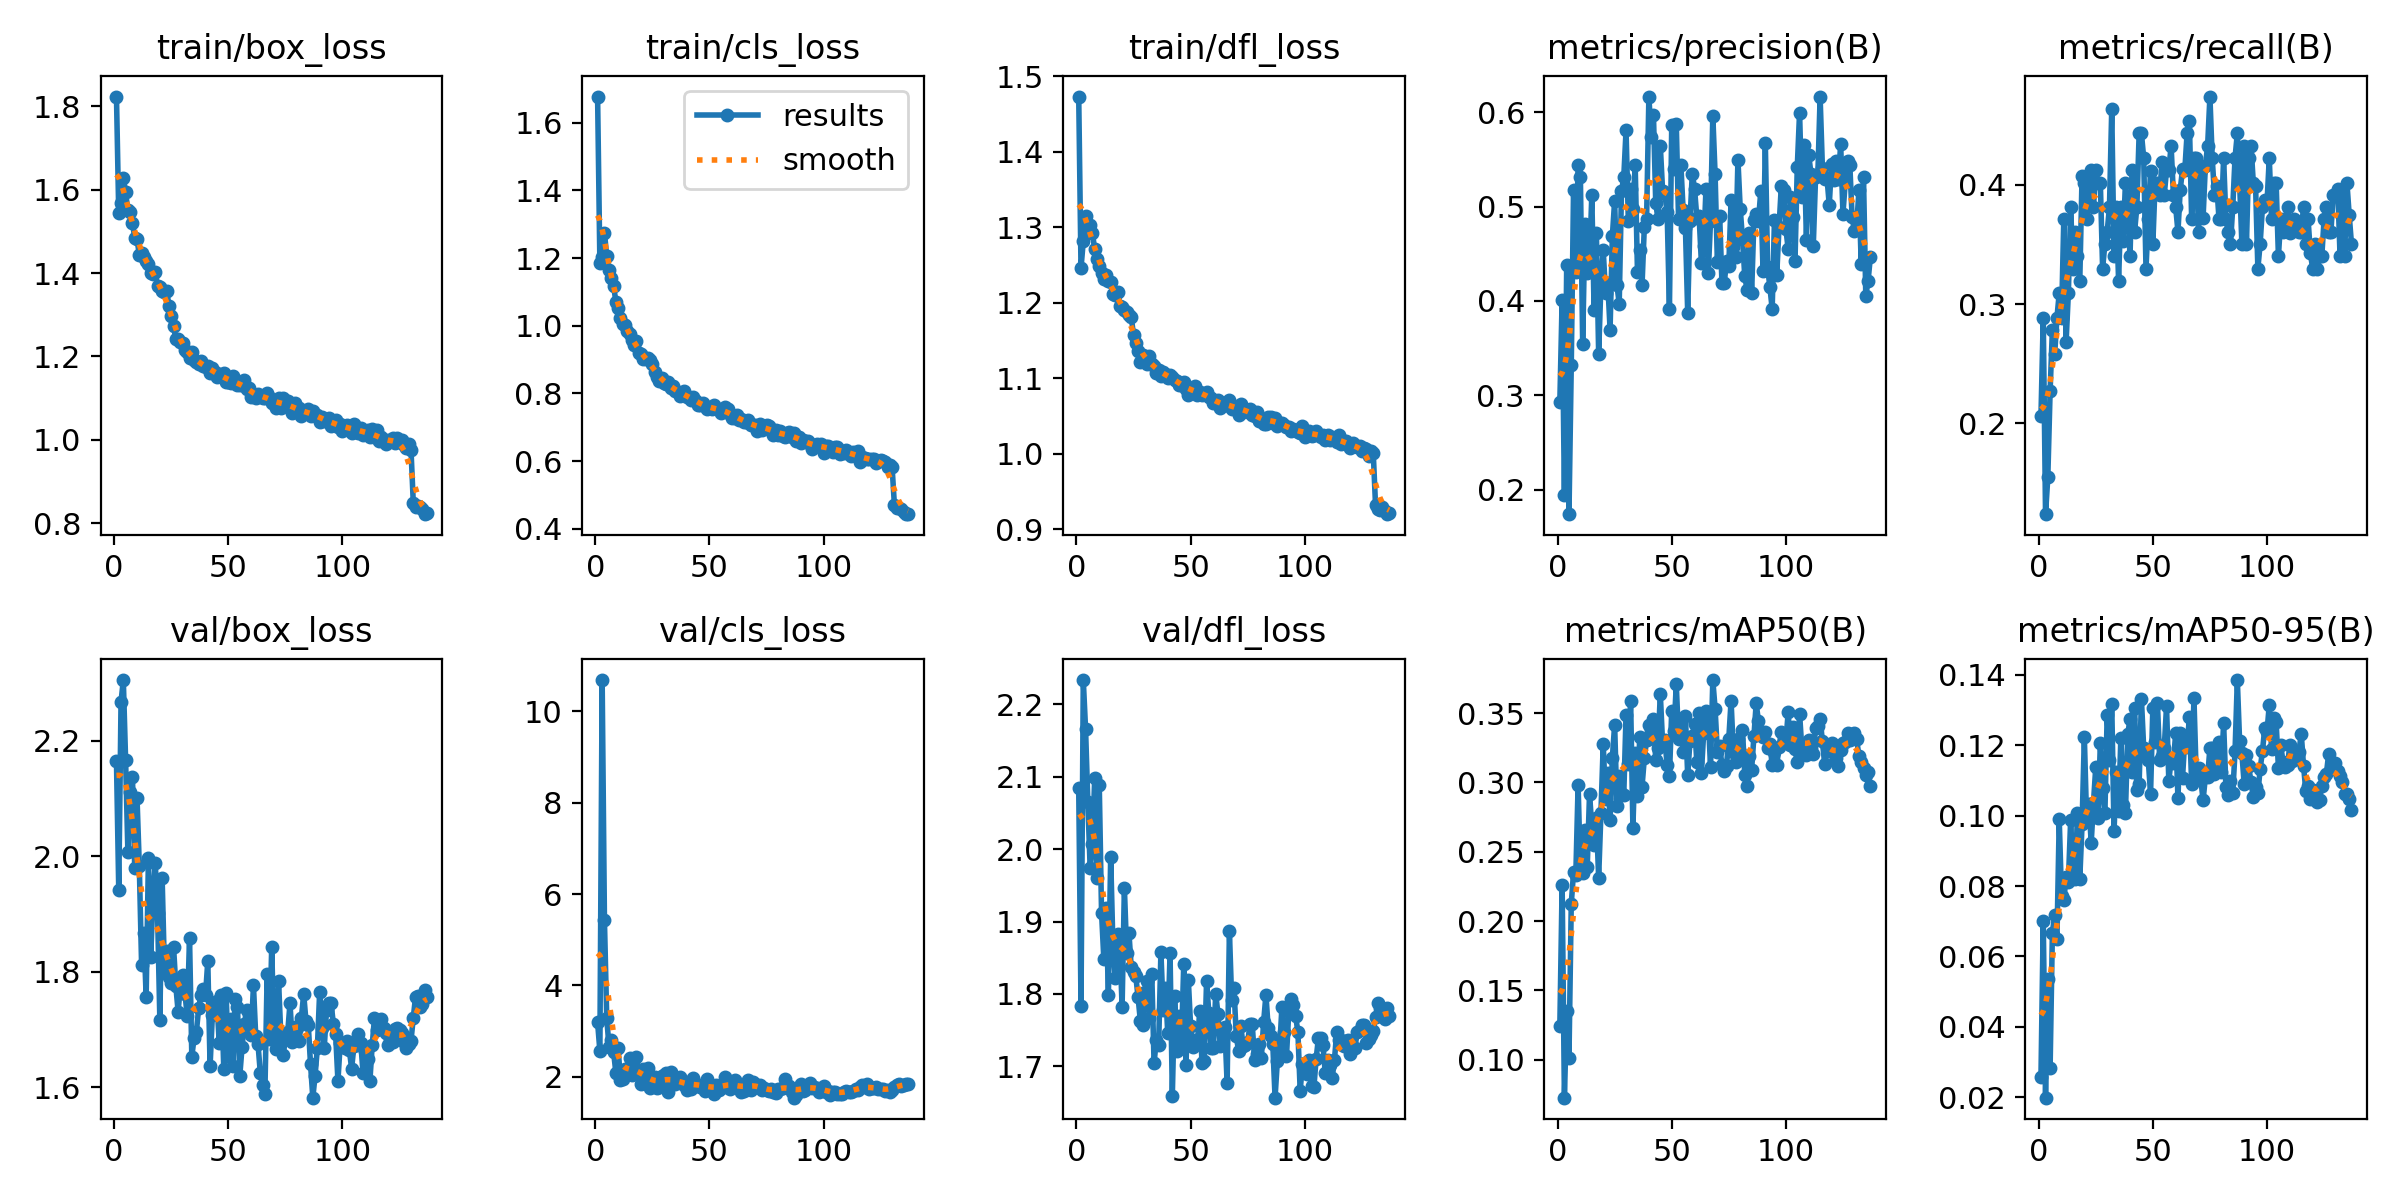

Source data for this figure (header and first rows):
epoch, time, train/box_loss, train/cls_loss, train/dfl_loss, metrics/precision(B), metrics/recall(B), metrics/mAP50(B), metrics/mAP50-95(B), val/box_loss, val/cls_loss, val/dfl_loss, lr/pg0, lr/pg1, lr/pg2, lr/pg3, lr/pg4, lr/pg5, lr/pg6, lr/pg7
1, 18.62, 1.824, 1.678, 1.473, 0.2931, 0.2062, 0.1245, 0.02582, 2.164, 3.19, 2.084, 0.009933, 0.003311, 0.009933, 0.003311, 0.009933, 0.003311, 0.009933, 0.003311
2, 34.84, 1.543, 1.187, 1.246, 0.4012, 0.2887, 0.2261, 0.07013, 1.941, 2.566, 1.784, 0.0198, 0.006601, 0.0198, 0.006601, 0.0198, 0.006601, 0.0198, 0.006601
3, 49.06, 1.568, 1.202, 1.282, 0.1941, 0.1237, 0.07263, 0.01984, 2.268, 10.68, 2.234, 0.02954, 0.009846, 0.02954, 0.009846, 0.02954, 0.009846, 0.02954, 0.009846
4, 63.56, 1.628, 1.276, 1.315, 0.4379, 0.1546, 0.1353, 0.05366, 2.305, 5.423, 2.166, 0.02941, 0.009802, 0.02941, 0.009802, 0.02941, 0.009802, 0.02941, 0.009802
5, 77.29, 1.593, 1.206, 1.302, 0.174, 0.2268, 0.1014, 0.02821, 2.167, 3.292, 2.065, 0.02921, 0.009736, 0.02921, 0.009736, 0.02921, 0.009736, 0.02921, 0.009736
6, 92.29, 1.551, 1.165, 1.303, 0.3317, 0.2783, 0.2124, 0.06673, 2.007, 2.655, 1.975, 0.02901, 0.00967, 0.02901, 0.00967, 0.02901, 0.00967, 0.02901, 0.00967
7, 107.4, 1.548, 1.142, 1.293, 0.5175, 0.2577, 0.2352, 0.07175, 2.111, 2.811, 2.007, 0.02881, 0.009604, 0.02881, 0.009604, 0.02881, 0.009604, 0.02881, 0.009604
8, 121.1, 1.52, 1.118, 1.271, 0.4308, 0.2887, 0.2336, 0.06502, 2.138, 2.54, 2.098, 0.02861, 0.009538, 0.02861, 0.009538, 0.02861, 0.009538, 0.02861, 0.009538
9, 134.9, 1.485, 1.071, 1.258, 0.5437, 0.3093, 0.2982, 0.09893, 1.979, 2.093, 1.96, 0.02842, 0.009472, 0.02842, 0.009472, 0.02842, 0.009472, 0.02842, 0.009472
10, 150.2, 1.481, 1.052, 1.249, 0.5311, 0.2887, 0.2355, 0.07703, 2.101, 2.628, 2.088, 0.02822, 0.009406, 0.02822, 0.009406, 0.02822, 0.009406, 0.02822, 0.009406
11, 163.8, 1.444, 1.022, 1.24, 0.3542, 0.3711, 0.2349, 0.07604, 1.984, 1.927, 1.912, 0.02802, 0.00934, 0.02802, 0.00934, 0.02802, 0.00934, 0.02802, 0.00934
12, 177.6, 1.447, 1.005, 1.231, 0.4816, 0.268, 0.2654, 0.08243, 1.812, 1.958, 1.848, 0.02782, 0.009274, 0.02782, 0.009274, 0.02782, 0.009274, 0.02782, 0.009274
13, 192.6, 1.438, 1.003, 1.238, 0.4292, 0.3093, 0.2389, 0.08113, 1.867, 2.172, 1.919, 0.02762, 0.009208, 0.02762, 0.009208, 0.02762, 0.009208, 0.02762, 0.009208
14, 206.4, 1.43, 0.9835, 1.229, 0.4404, 0.3814, 0.2918, 0.09869, 1.756, 2.155, 1.799, 0.02743, 0.009142, 0.02743, 0.009142, 0.02743, 0.009142, 0.02743, 0.009142
15, 220.6, 1.421, 0.9754, 1.228, 0.5122, 0.3299, 0.2683, 0.08439, 1.997, 2.417, 1.99, 0.02723, 0.009076, 0.02723, 0.009076, 0.02723, 0.009076, 0.02723, 0.009076
16, 235.5, 1.401, 0.9567, 1.212, 0.3907, 0.3608, 0.2549, 0.08188, 1.825, 2.034, 1.864, 0.02703, 0.00901, 0.02703, 0.00901, 0.02703, 0.00901, 0.02703, 0.00901
17, 249.4, 1.397, 0.9442, 1.211, 0.4719, 0.3402, 0.2741, 0.1008, 1.93, 2.085, 1.822, 0.02683, 0.008944, 0.02683, 0.008944, 0.02683, 0.008944, 0.02683, 0.008944
18, 264.7, 1.401, 0.9547, 1.214, 0.344, 0.3196, 0.2314, 0.08209, 1.988, 2.439, 1.883, 0.02663, 0.008878, 0.02663, 0.008878, 0.02663, 0.008878, 0.02663, 0.008878
19, 278.9, 1.368, 0.9191, 1.197, 0.4183, 0.4077, 0.2782, 0.09751, 1.902, 2.05, 1.87, 0.02644, 0.008812, 0.02644, 0.008812, 0.02644, 0.008812, 0.02644, 0.008812
20, 292.6, 1.367, 0.9171, 1.194, 0.4537, 0.4021, 0.3275, 0.1224, 1.716, 1.848, 1.782, 0.02624, 0.008746, 0.02624, 0.008746, 0.02624, 0.008746, 0.02624, 0.008746
21, 308, 1.358, 0.9014, 1.191, 0.4089, 0.3711, 0.2881, 0.09839, 1.963, 2.178, 1.947, 0.02604, 0.00868, 0.02604, 0.00868, 0.02604, 0.00868, 0.02604, 0.00868
22, 321.6, 1.354, 0.9014, 1.189, 0.4189, 0.4014, 0.3071, 0.1033, 1.805, 2.011, 1.857, 0.02584, 0.008614, 0.02584, 0.008614, 0.02584, 0.008614, 0.02584, 0.008614
23, 335.2, 1.357, 0.9052, 1.184, 0.3697, 0.4124, 0.2727, 0.09231, 1.836, 2.182, 1.884, 0.02564, 0.008548, 0.02564, 0.008548, 0.02564, 0.008548, 0.02564, 0.008548
24, 350.3, 1.322, 0.8983, 1.181, 0.4687, 0.3814, 0.3178, 0.1037, 1.79, 1.752, 1.836, 0.02545, 0.008482, 0.02545, 0.008482, 0.02545, 0.008482, 0.02545, 0.008482
25, 364, 1.298, 0.8856, 1.158, 0.5062, 0.4122, 0.3416, 0.1138, 1.78, 1.834, 1.831, 0.02525, 0.008416, 0.02525, 0.008416, 0.02525, 0.008416, 0.02525, 0.008416
26, 377.7, 1.273, 0.8645, 1.147, 0.4171, 0.4021, 0.283, 0.09935, 1.843, 1.99, 1.824, 0.02505, 0.00835, 0.02505, 0.00835, 0.02505, 0.00835, 0.02505, 0.00835
27, 393.1, 1.242, 0.8494, 1.137, 0.397, 0.4021, 0.3045, 0.1205, 1.775, 1.764, 1.795, 0.02485, 0.008284, 0.02485, 0.008284, 0.02485, 0.008284, 0.02485, 0.008284
28, 407.1, 1.241, 0.8354, 1.122, 0.5163, 0.3299, 0.2924, 0.1078, 1.731, 1.776, 1.763, 0.02465, 0.008218, 0.02465, 0.008218, 0.02465, 0.008218, 0.02465, 0.008218
29, 420.9, 1.234, 0.8442, 1.131, 0.5311, 0.3505, 0.2912, 0.1007, 1.776, 2.023, 1.757, 0.02446, 0.008152, 0.02446, 0.008152, 0.02446, 0.008152, 0.02446, 0.008152
30, 436.2, 1.232, 0.831, 1.127, 0.5809, 0.3608, 0.3486, 0.1287, 1.795, 2.034, 1.803, 0.02426, 0.008086, 0.02426, 0.008086, 0.02426, 0.008086, 0.02426, 0.008086
31, 450, 1.215, 0.8293, 1.12, 0.4846, 0.3814, 0.3133, 0.1158, 1.762, 2.081, 1.817, 0.02406, 0.00802, 0.02406, 0.00802, 0.02406, 0.00802, 0.02406, 0.00802
32, 464.7, 1.21, 0.8327, 1.129, 0.5183, 0.4639, 0.359, 0.1318, 1.723, 1.672, 1.766, 0.02386, 0.007954, 0.02386, 0.007954, 0.02386, 0.007954, 0.02386, 0.007954
33, 480.2, 1.195, 0.8157, 1.119, 0.4975, 0.3402, 0.2674, 0.09551, 1.859, 2.098, 1.828, 0.02366, 0.007888, 0.02366, 0.007888, 0.02366, 0.007888, 0.02366, 0.007888
34, 494.1, 1.21, 0.8227, 1.116, 0.5441, 0.3814, 0.3215, 0.1123, 1.653, 1.991, 1.704, 0.02347, 0.007822, 0.02347, 0.007822, 0.02347, 0.007822, 0.02347, 0.007822
35, 508.5, 1.191, 0.8085, 1.107, 0.4303, 0.3196, 0.2899, 0.1014, 1.686, 1.832, 1.737, 0.02327, 0.007756, 0.02327, 0.007756, 0.02327, 0.007756, 0.02327, 0.007756
36, 522.9, 1.188, 0.8044, 1.112, 0.4543, 0.3814, 0.3329, 0.1222, 1.696, 1.885, 1.729, 0.02307, 0.00769, 0.02307, 0.00769, 0.02307, 0.00769, 0.02307, 0.00769
37, 536.7, 1.181, 0.7932, 1.103, 0.4166, 0.3533, 0.2969, 0.1029, 1.737, 2, 1.857, 0.02287, 0.007624, 0.02287, 0.007624, 0.02287, 0.007624, 0.02287, 0.007624
38, 551.7, 1.189, 0.7984, 1.109, 0.4785, 0.4021, 0.3174, 0.1009, 1.759, 1.937, 1.777, 0.02267, 0.007558, 0.02267, 0.007558, 0.02267, 0.007558, 0.02267, 0.007558
39, 565.5, 1.178, 0.8079, 1.105, 0.4874, 0.3814, 0.3306, 0.1232, 1.77, 1.814, 1.808, 0.02248, 0.007492, 0.02248, 0.007492, 0.02248, 0.007492, 0.02248, 0.007492
40, 579.2, 1.174, 0.7892, 1.101, 0.6167, 0.3402, 0.3412, 0.1274, 1.759, 1.708, 1.746, 0.02228, 0.007426, 0.02228, 0.007426, 0.02228, 0.007426, 0.02228, 0.007426
41, 594.6, 1.178, 0.7904, 1.104, 0.5734, 0.4124, 0.3381, 0.1124, 1.819, 1.855, 1.856, 0.02208, 0.00736, 0.02208, 0.00736, 0.02208, 0.00736, 0.02208, 0.00736
42, 608.6, 1.161, 0.7817, 1.101, 0.5975, 0.3608, 0.3459, 0.1307, 1.636, 1.735, 1.659, 0.02188, 0.007294, 0.02188, 0.007294, 0.02188, 0.007294, 0.02188, 0.007294
43, 622.4, 1.173, 0.7887, 1.097, 0.5038, 0.3814, 0.3163, 0.1073, 1.725, 1.977, 1.797, 0.02168, 0.007228, 0.02168, 0.007228, 0.02168, 0.007228, 0.02168, 0.007228
44, 637.5, 1.162, 0.7788, 1.097, 0.4865, 0.4433, 0.3252, 0.1091, 1.738, 1.852, 1.721, 0.02149, 0.007162, 0.02149, 0.007162, 0.02149, 0.007162, 0.02149, 0.007162
45, 651.3, 1.151, 0.7661, 1.091, 0.5647, 0.4433, 0.3639, 0.1331, 1.749, 1.824, 1.77, 0.02129, 0.007096, 0.02129, 0.007096, 0.02129, 0.007096, 0.02129, 0.007096
46, 665.2, 1.157, 0.7665, 1.092, 0.5169, 0.4227, 0.3284, 0.1191, 1.677, 1.782, 1.733, 0.02109, 0.00703, 0.02109, 0.00703, 0.02109, 0.00703, 0.02109, 0.00703
47, 680.7, 1.154, 0.7722, 1.095, 0.5131, 0.3299, 0.3302, 0.1177, 1.759, 1.797, 1.841, 0.02089, 0.006964, 0.02089, 0.006964, 0.02089, 0.006964, 0.02089, 0.006964
48, 694.5, 1.159, 0.7619, 1.086, 0.4942, 0.3711, 0.3125, 0.1158, 1.632, 1.699, 1.702, 0.02069, 0.006898, 0.02069, 0.006898, 0.02069, 0.006898, 0.02069, 0.006898
49, 708.3, 1.138, 0.7546, 1.078, 0.3919, 0.4119, 0.3044, 0.1062, 1.763, 1.944, 1.82, 0.0205, 0.006832, 0.0205, 0.006832, 0.0205, 0.006832, 0.0205, 0.006832
50, 723.4, 1.139, 0.7565, 1.086, 0.586, 0.3503, 0.3518, 0.1307, 1.654, 1.76, 1.756, 0.0203, 0.006766, 0.0203, 0.006766, 0.0203, 0.006766, 0.0203, 0.006766
51, 737, 1.137, 0.7547, 1.083, 0.5404, 0.4021, 0.3372, 0.1208, 1.717, 1.796, 1.727, 0.0201, 0.0067, 0.0201, 0.0067, 0.0201, 0.0067, 0.0201, 0.0067
52, 750.6, 1.153, 0.7644, 1.09, 0.5873, 0.4021, 0.3707, 0.132, 1.636, 1.63, 1.737, 0.0199, 0.006634, 0.0199, 0.006634, 0.0199, 0.006634, 0.0199, 0.006634
53, 765.5, 1.136, 0.7577, 1.078, 0.4864, 0.3917, 0.3311, 0.1159, 1.754, 1.818, 1.733, 0.0197, 0.006568, 0.0197, 0.006568, 0.0197, 0.006568, 0.0197, 0.006568
54, 779.2, 1.131, 0.7511, 1.082, 0.5446, 0.4193, 0.3437, 0.1169, 1.74, 1.704, 1.776, 0.01951, 0.006502, 0.01951, 0.006502, 0.01951, 0.006502, 0.01951, 0.006502
55, 793.5, 1.132, 0.7414, 1.078, 0.4963, 0.3917, 0.3218, 0.1193, 1.619, 1.75, 1.705, 0.01931, 0.006436, 0.01931, 0.006436, 0.01931, 0.006436, 0.01931, 0.006436
56, 808.3, 1.132, 0.7491, 1.079, 0.4779, 0.4124, 0.3481, 0.1311, 1.669, 1.768, 1.707, 0.01911, 0.00637, 0.01911, 0.00637, 0.01911, 0.00637, 0.01911, 0.00637
57, 823.7, 1.143, 0.7599, 1.082, 0.3875, 0.4124, 0.305, 0.1099, 1.709, 1.984, 1.818, 0.01891, 0.006304, 0.01891, 0.006304, 0.01891, 0.006304, 0.01891, 0.006304
58, 838.9, 1.121, 0.7527, 1.076, 0.4846, 0.433, 0.3301, 0.1158, 1.734, 1.881, 1.773, 0.01871, 0.006238, 0.01871, 0.006238, 0.01871, 0.006238, 0.01871, 0.006238
59, 854, 1.124, 0.7402, 1.075, 0.535, 0.3917, 0.3336, 0.1151, 1.727, 1.737, 1.725, 0.01852, 0.006172, 0.01852, 0.006172, 0.01852, 0.006172, 0.01852, 0.006172
60, 867.6, 1.103, 0.7282, 1.067, 0.5192, 0.3814, 0.342, 0.1235, 1.691, 1.787, 1.725, 0.01832, 0.006106, 0.01832, 0.006106, 0.01832, 0.006106, 0.01832, 0.006106
... 77 more rows
